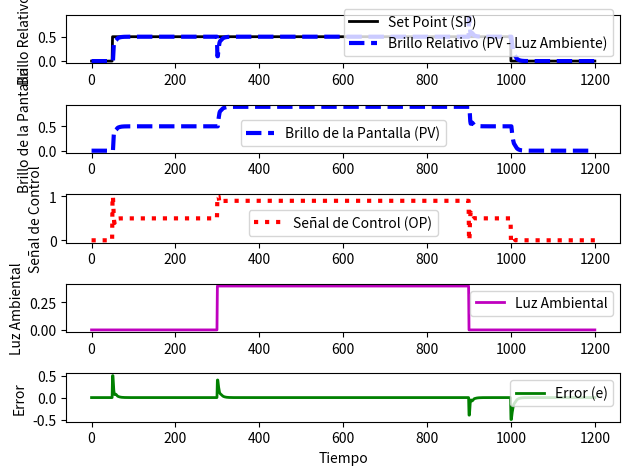

The script that saved this image:
import numpy as np
import matplotlib.pyplot as plt
from scipy.integrate import odeint

# Número de pasos de simulación
ns = 1200
# Puntos de tiempo
t = np.linspace(0, ns, ns+1)

# Definición del modo (manual=0, automático=1)
mode = 1

class model(object):
    # Modelo de la pantalla
    Kp = 1.0      # Ganancia del proceso
    taup = 5.0    # Constante de tiempo del proceso
    thetap = 0.5  # Retardo del proceso

class pid(object):
    # Tuning PID
    Kc = 2.0      # Ganancia proporcional
    tauI = 10.0   # Tiempo integral
    tauD = 0.0    # Tiempo derivativo
    sp = []       # Set Point (punto de ajuste)

# Definir el Set Point
sp = np.zeros(ns+1)
sp[50:600] = 0.5  # Objetivo de brillo relativo del 80% en una escala de 0 a 1
sp[600:1000] = 0.5    # Cambio a brillo relativo del 50%
sp[1000:] = 0
pid.sp = sp

# Perturbación de luz ambiental
ambient_light = np.zeros(ns+1)
ambient_light[300:900] = 0.4  # Un rayo de luz aumenta el brillo percibido

def process(L, t, u, Kp, taup):
    # Modelo del proceso para el control del brillo de la pantalla
    # L = brillo actual de la pantalla
    # t = tiempo
    # u = señal de control
    # Kp = ganancia del proceso
    # taup = constante de tiempo del proceso

    # Ecuación diferencial del proceso
    dLdt = -L/taup + Kp/taup * u
    return dLdt

def calc_response(t, mode, xm, xc):
    # Extracción de parámetros del modelo y del PID
    Kp = xm.Kp
    taup = xm.taup
    thetap = xm.thetap
    ns = len(t)-1
    Kc = xc.Kc
    tauI = xc.tauI
    tauD = xc.tauD
    sp = xc.sp
    delta_t = t[1] - t[0]

    # Almacenamiento para valores de salida y error
    op = np.zeros(ns+1)  # Señal de control
    pv = np.zeros(ns+1)  # Variable del proceso (brillo de la pantalla)
    e = np.zeros(ns+1)   # Error
    ie = np.zeros(ns+1)  # Integral del error
    dpv = np.zeros(ns+1) # Derivada de la variable del proceso
    P = np.zeros(ns+1)   # Componente proporcional
    I = np.zeros(ns+1)   # Componente integral
    D = np.zeros(ns+1)   # Componente derivativa


    if mode == 0:
        op[100:] = 0.5  # Valor de control manual

    op_hi = 1.0  # Límite superior de la señal de control
    op_lo = 0.0  # Límite inferior de la señal de control
    ndelay = int(np.ceil(thetap / delta_t))  # Número de pasos de retardo

    for i in range(0, ns):
        e[i] = sp[i] - (pv[i] - ambient_light[i])  # Error basado en el brillo relativo
        if i >= 1:
            dpv[i] = (pv[i] - pv[i-1]) / delta_t  # Derivada de la variable del proceso
            ie[i] = ie[i-1] + e[i] * delta_t      # Integral del error
        P[i] = Kc * e[i]        # Componente proporcional
        I[i] = Kc / tauI * ie[i]# Componente integral
        D[i] = -Kc * tauD * dpv[i]  # Componente derivativa
        if mode == 1:
            op[i] = op[0] + P[i] + I[i] + D[i] # Señal de control en modo automático
        if op[i] > op_hi:
            op[i] = op_hi
            ie[i] -= e[i] * delta_t # Anti-reset windup
        if op[i] < op_lo:
            op[i] = op_lo
            ie[i] -= e[i] * delta_t # Anti-reset windup
        iop = max(0, i - ndelay)
        y = odeint(process, pv[i], [0, delta_t], args=(op[iop], Kp, taup))
        pv[i+1] = y[-1]
    op[ns] = op[ns-1]
    ie[ns] = ie[ns-1]
    P[ns] = P[ns-1]
    I[ns] = I[ns-1]
    D[ns] = D[ns-1]
    return (pv, op, e)  # Retornar brillo de la pantalla, señal de control y error

def plot_response(n, mode, t, pv, op, sp, e):
    plt.figure(n)

    # Gráfico del Set Point y la Variable del Proceso
    plt.subplot(5, 1, 1)
    if mode == 1:
        plt.plot(t, sp, 'k-', linewidth=2, label='Set Point (SP)')
    plt.plot(t, pv - ambient_light, 'b--', linewidth=3, label='Brillo Relativo (PV - Luz Ambiente)')
    plt.legend(loc='best')
    plt.ylabel('Brillo Relativo')

    # Gráfico del Brillo de la Pantalla
    plt.subplot(5, 1, 2)
    plt.plot(t, pv, 'b--', linewidth=3, label='Brillo de la Pantalla (PV)')
    plt.legend(loc='best')
    plt.ylabel('Brillo de la Pantalla')

    # Gráfico de la Señal de Control
    plt.subplot(5, 1, 3)
    plt.plot(t, op, 'r:', linewidth=3, label='Señal de Control (OP)')
    plt.legend(loc='best')
    plt.ylabel('Señal de Control')

    # Gráfico de la Luz Ambiental
    plt.subplot(5, 1, 4)
    plt.plot(t, ambient_light, 'm-', linewidth=2, label='Luz Ambiental')
    plt.legend(loc='best')
    plt.ylabel('Luz Ambiental')

    # Gráfico del Error
    plt.subplot(5, 1, 5)
    plt.plot(t, e, 'g-', linewidth=2, label='Error (e)')
    plt.legend(loc='best')
    plt.ylabel('Error')
    plt.xlabel('Tiempo')

    plt.tight_layout()

# Simulación en modo manual
#model.Kp = 1.0
#model.taup = 5.0
#model.thetap = 0.5
#mode = 0
#(pv, op, e) = calc_response(t, mode, model, pid)
#plot_response(1, mode, t, pv, op, sp, e)

# Simulación en modo PID
pid.Kc = 2.0
pid.tauI = 5.0
pid.tauD = 0.0
mode = 1
(pv, op, e) = calc_response(t, mode, model, pid)
plot_response(2, mode, t, pv, op, sp, e)

plt.show()
